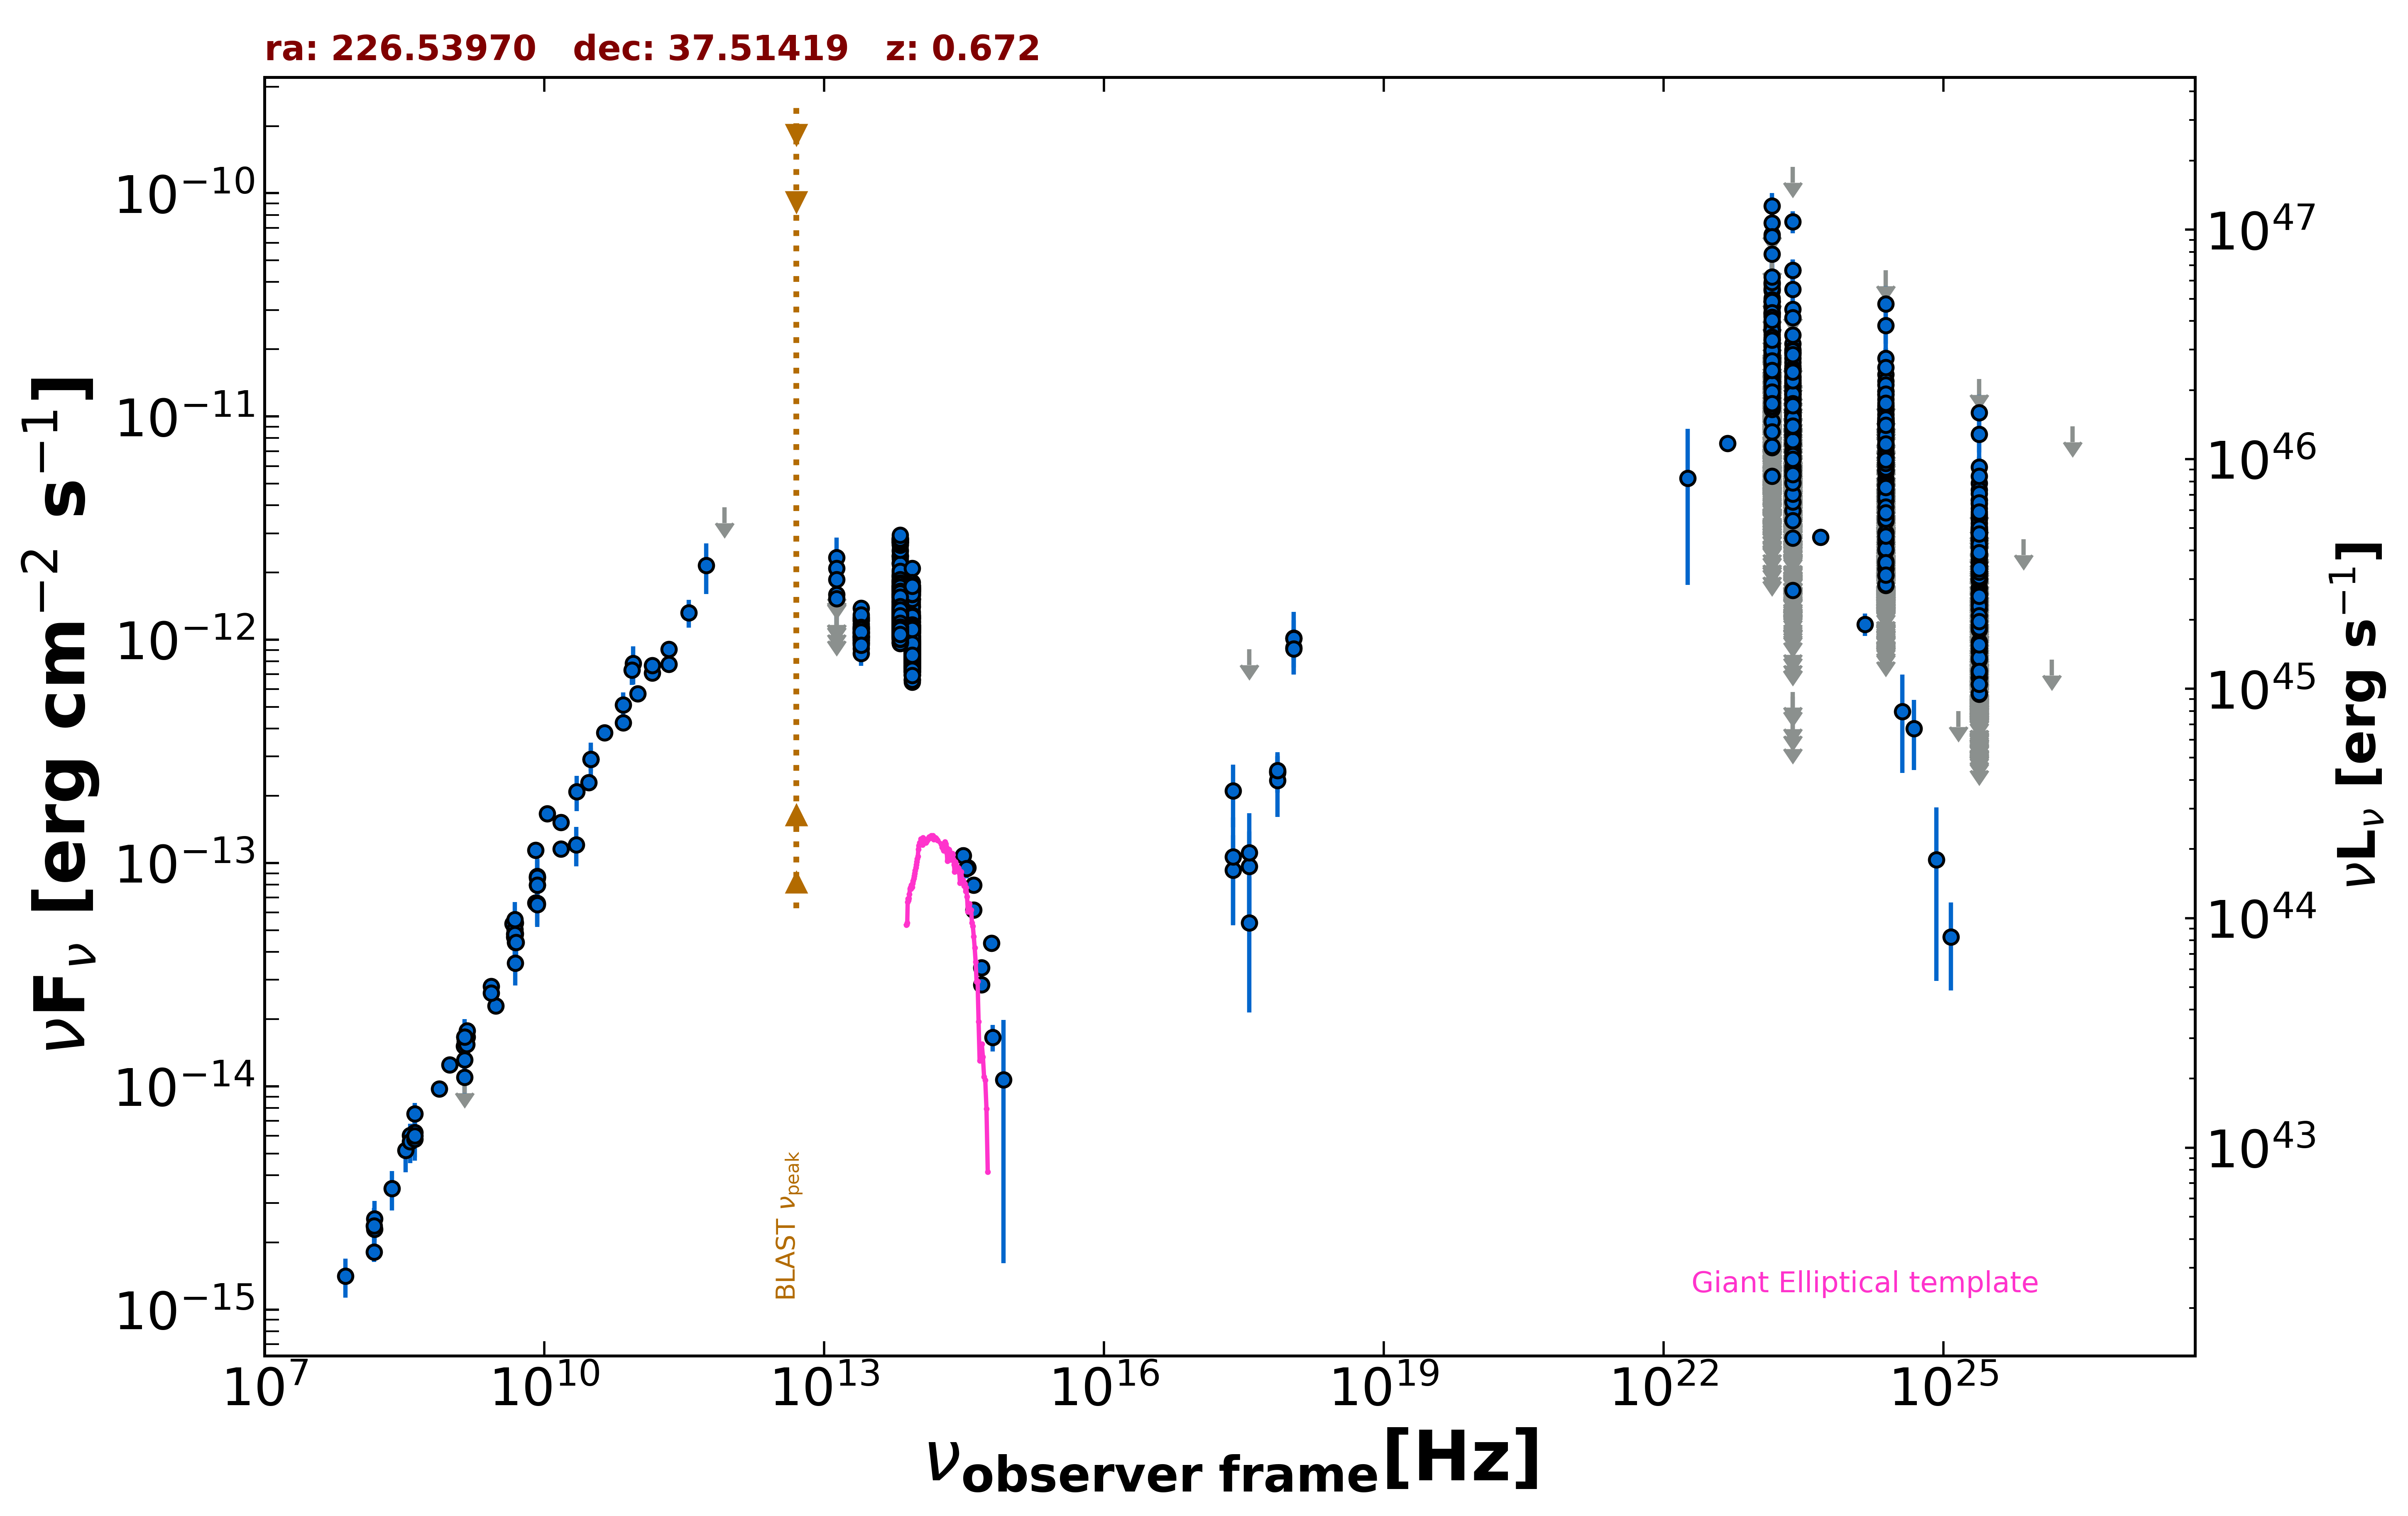

The table this chart was drawn from, first rows:
freq., flux, err_flux, MJD_start, MJD_end, flag, catalog, reference
1.400e+09, 1.100e-14, 0.000e+00, 55000, 55000, UL, FIRST, White et al. 1997  ApJ  475 479
3.000e+09, 2.298e-14, 1.450e-16, 55000, 55000, , VLASSQL, Gordon et al. 2021  ApJS  255  30
2.418e+17, 9.283e-14, 4.018e-14, 55644, 56226, , 1OUSX, Giommi et al. in preparation
3.627e+17, 9.667e-14, 4.184e-14, 55644, 56226, , 1OUSX, Giommi et al. in preparation
7.253e+17, 2.566e-13, 4.370e-14, 55644, 56226, , 1OUSX, Giommi et al. in preparation
1.088e+18, 9.238e-13, 1.734e-13, 55644, 56226, , 1OUSX, Giommi et al. in preparation
7.253e+17, 2.545e-13, 4.755e-14, 55000, 55000, , 2SXPS, Evans et al. 2020  ApJS  247  54
3.627e+17, 5.398e-14, 3.255e-14, 55000, 55000, , 2SXPS, Evans et al. 2020  ApJS  247  54
1.088e+18, 1.019e-12, 2.026e-13, 55000, 55000, , 2SXPS, Evans et al. 2020  ApJS  247  54
1.500e+08, 1.813e-15, 1.815e-16, 55000, 55000, , TGSS150, Intema et al. 2017  A&A  598  A781
8.400e+09, 7.970e-14, 0.000e+00, 55000, 55000, , CRATES, Healey et al. 2007  ApJS  171  61
4.800e+09, 4.675e-14, 4.130e-15, 55000, 55000, , GB6, Gregory et al. 1996  ApJS  103  427
4.800e+09, 4.814e-14, 5.955e-15, 55000, 55000, , GB87, Gregory et al. 1992  VizieR  VIII/14/j20…
8.085e+09, 1.140e-13, 8.100e-15, 55000, 55000, , KUEHR, Kuehr et al. 1981  A&AS  45  367
1.500e+10, 1.155e-13, 6.000e-15, 55000, 55000, , KUEHR, Kuehr et al. 1981  A&AS  45  367
3.140e+10, 2.920e-13, 5.340e-14, 55000, 55000, , KUEHR, Kuehr et al. 1981  A&AS  45  367
3.140e+10, 2.920e-13, 3.455e-14, 55000, 55000, , KUEHR, Kuehr et al. 1981  A&AS  45  367
4.900e+09, 4.410e-14, 2.450e-15, 55000, 55000, , KUEHR, Kuehr et al. 1981  A&AS  45  367
9.680e+08, 1.249e-14, 9.700e-16, 55000, 55000, , KUEHR, Kuehr et al. 1981  A&AS  45  367
9.000e+10, 7.830e-13, 1.530e-13, 55000, 55000, , KUEHR, Kuehr et al. 1981  A&AS  45  367
4.900e+09, 5.390e-14, 4.900e-16, 55000, 55000, , KUEHR, Kuehr et al. 1981  A&AS  45  367
1.379e+09, 1.517e-14, 8.300e-16, 55000, 55000, , KUEHR, Kuehr et al. 1981  A&AS  45  367
8.720e+10, 7.325e-13, 1.047e-13, 55000, 55000, , KUEHR, Kuehr et al. 1981  A&AS  45  367
2.695e+09, 2.803e-14, 1.350e-15, 55000, 55000, , KUEHR, Kuehr et al. 1981  A&AS  45  367
4.585e+09, 5.364e-14, 2.755e-15, 55000, 55000, , KUEHR, Kuehr et al. 1981  A&AS  45  367
2.695e+09, 2.614e-14, 5.400e-16, 55000, 55000, , KUEHR, Kuehr et al. 1981  A&AS  45  367
7.500e+08, 9.750e-15, 7.500e-16, 55000, 55000, , KUEHR, Kuehr et al. 1981  A&AS  45  367
2.219e+10, 2.085e-13, 3.775e-14, 55000, 55000, , KUEHR, Kuehr et al. 1981  A&AS  45  367
1.070e+10, 1.668e-13, 5.350e-15, 55000, 55000, , KUEHR, Kuehr et al. 1981  A&AS  45  367
1.484e+09, 1.662e-14, 8.900e-16, 55000, 55000, , KUEHR, Kuehr et al. 1981  A&AS  45  367
1.506e+10, 1.521e-13, 1.205e-14, 55000, 55000, , KUEHR, Kuehr et al. 1981  A&AS  45  367
8.085e+09, 6.630e-14, 3.235e-15, 55000, 55000, , KUEHR, Kuehr et al. 1981  A&AS  45  367
1.410e+09, 1.593e-14, 1.400e-16, 55000, 55000, , KUEHR, Kuehr et al. 1981  A&AS  45  367
1.480e+09, 1.776e-14, 8.900e-16, 55000, 55000, , KUEHR, Kuehr et al. 1981  A&AS  45  367
4.080e+08, 6.202e-15, 6.935e-16, 55000, 55000, , KUEHR, Kuehr et al. 1981  A&AS  45  367
4.080e+08, 7.548e-15, 8.570e-16, 55000, 55000, , KUEHR, Kuehr et al. 1981  A&AS  45  367
4.885e+09, 4.836e-14, 2.440e-15, 55000, 55000, , KUEHR, Kuehr et al. 1981  A&AS  45  367
4.850e+09, 4.782e-14, 0.000e+00, 55000, 55000, , NORTH20, White and Becker  1992  ApJS  79  331
1.400e+09, 1.662e-14, 0.000e+00, 55000, 55000, , NORTH20, White and Becker  1992  ApJS  79  331
3.650e+08, 6.041e-15, 0.000e+00, 55000, 55000, , NORTH20, White and Becker  1992  ApJS  79  331
1.430e+11, 7.096e-13, 5.465e-14, 55000, 55000, , PCCS2143, GHz The Planck Collaboration 2018  A&A  …
2.170e+11, 7.774e-13, 5.905e-14, 55000, 55000, , PCCS2217, GHz The Planck Collaboration 2018  A&A  …
7.000e+10, 5.104e-13, 7.030e-14, 55000, 55000, , PCCS2, 70 GHz The Planck Collaboration 2018  A&…
3.000e+10, 2.299e-13, 1.365e-14, 55000, 55000, , PCNT, The Planck Collaboration 2018  A&A  619 …
4.400e+10, 3.837e-13, 3.170e-14, 55000, 55000, , PCNT, The Planck Collaboration 2018  A&A  619 …
7.000e+10, 4.259e-13, 3.320e-14, 55000, 55000, , PCNT, The Planck Collaboration 2018  A&A  619 …
1.000e+11, 5.737e-13, 2.955e-14, 55000, 55000, , PCNT, The Planck Collaboration 2018  A&A  619 …
1.430e+11, 7.661e-13, 4.140e-14, 55000, 55000, , PCNT, The Planck Collaboration 2018  A&A  619 …
2.170e+11, 9.074e-13, 6.955e-14, 55000, 55000, , PCNT, The Planck Collaboration 2018  A&A  619 …
3.530e+11, 1.322e-12, 1.880e-13, 55000, 55000, , PCNT, The Planck Collaboration 2018  A&A  619 …
5.450e+11, 2.152e-12, 5.500e-13, 55000, 55000, , PCNT, The Planck Collaboration 2018  A&A  619 …
8.570e+11, 3.919e-12, 0.000e+00, 55000, 55000, UL, PCNT, The Planck Collaboration 2018  A&A  619 …
8.817e+13, 1.034e-12, 3.000e-15, 55000, 55000, , UNWISE, Schlafly et al. 2019  ApJS  240  30
6.517e+13, 1.482e-12, 5.000e-15, 55000, 55000, , UNWISE, Schlafly et al. 2019  ApJS  240  30
8.817e+13, 7.517e-13, 1.730e-14, 55000, 55000, , WISE, Wright et al. 2010  AJ  140  1868
6.517e+13, 1.065e-12, 2.250e-14, 55000, 55000, , WISE, Wright et al. 2010  AJ  140  1868
2.498e+13, 1.090e-12, 3.200e-14, 55000, 55000, , WISE, Wright et al. 2010  AJ  140  1868
1.363e+13, 1.120e-12, 8.950e-14, 55000, 55000, , WISE, Wright et al. 2010  AJ  140  1868
8.817e+13, 1.100e-12, 5.500e-14, 56856, 56856, , NEOWISE, Mainzer et al. 2014  ApJ  792  30
6.517e+13, 1.272e-12, 7.850e-14, 56856, 56856, , NEOWISE, Mainzer et al. 2014  ApJ  792  30
... 2,777 more rows
